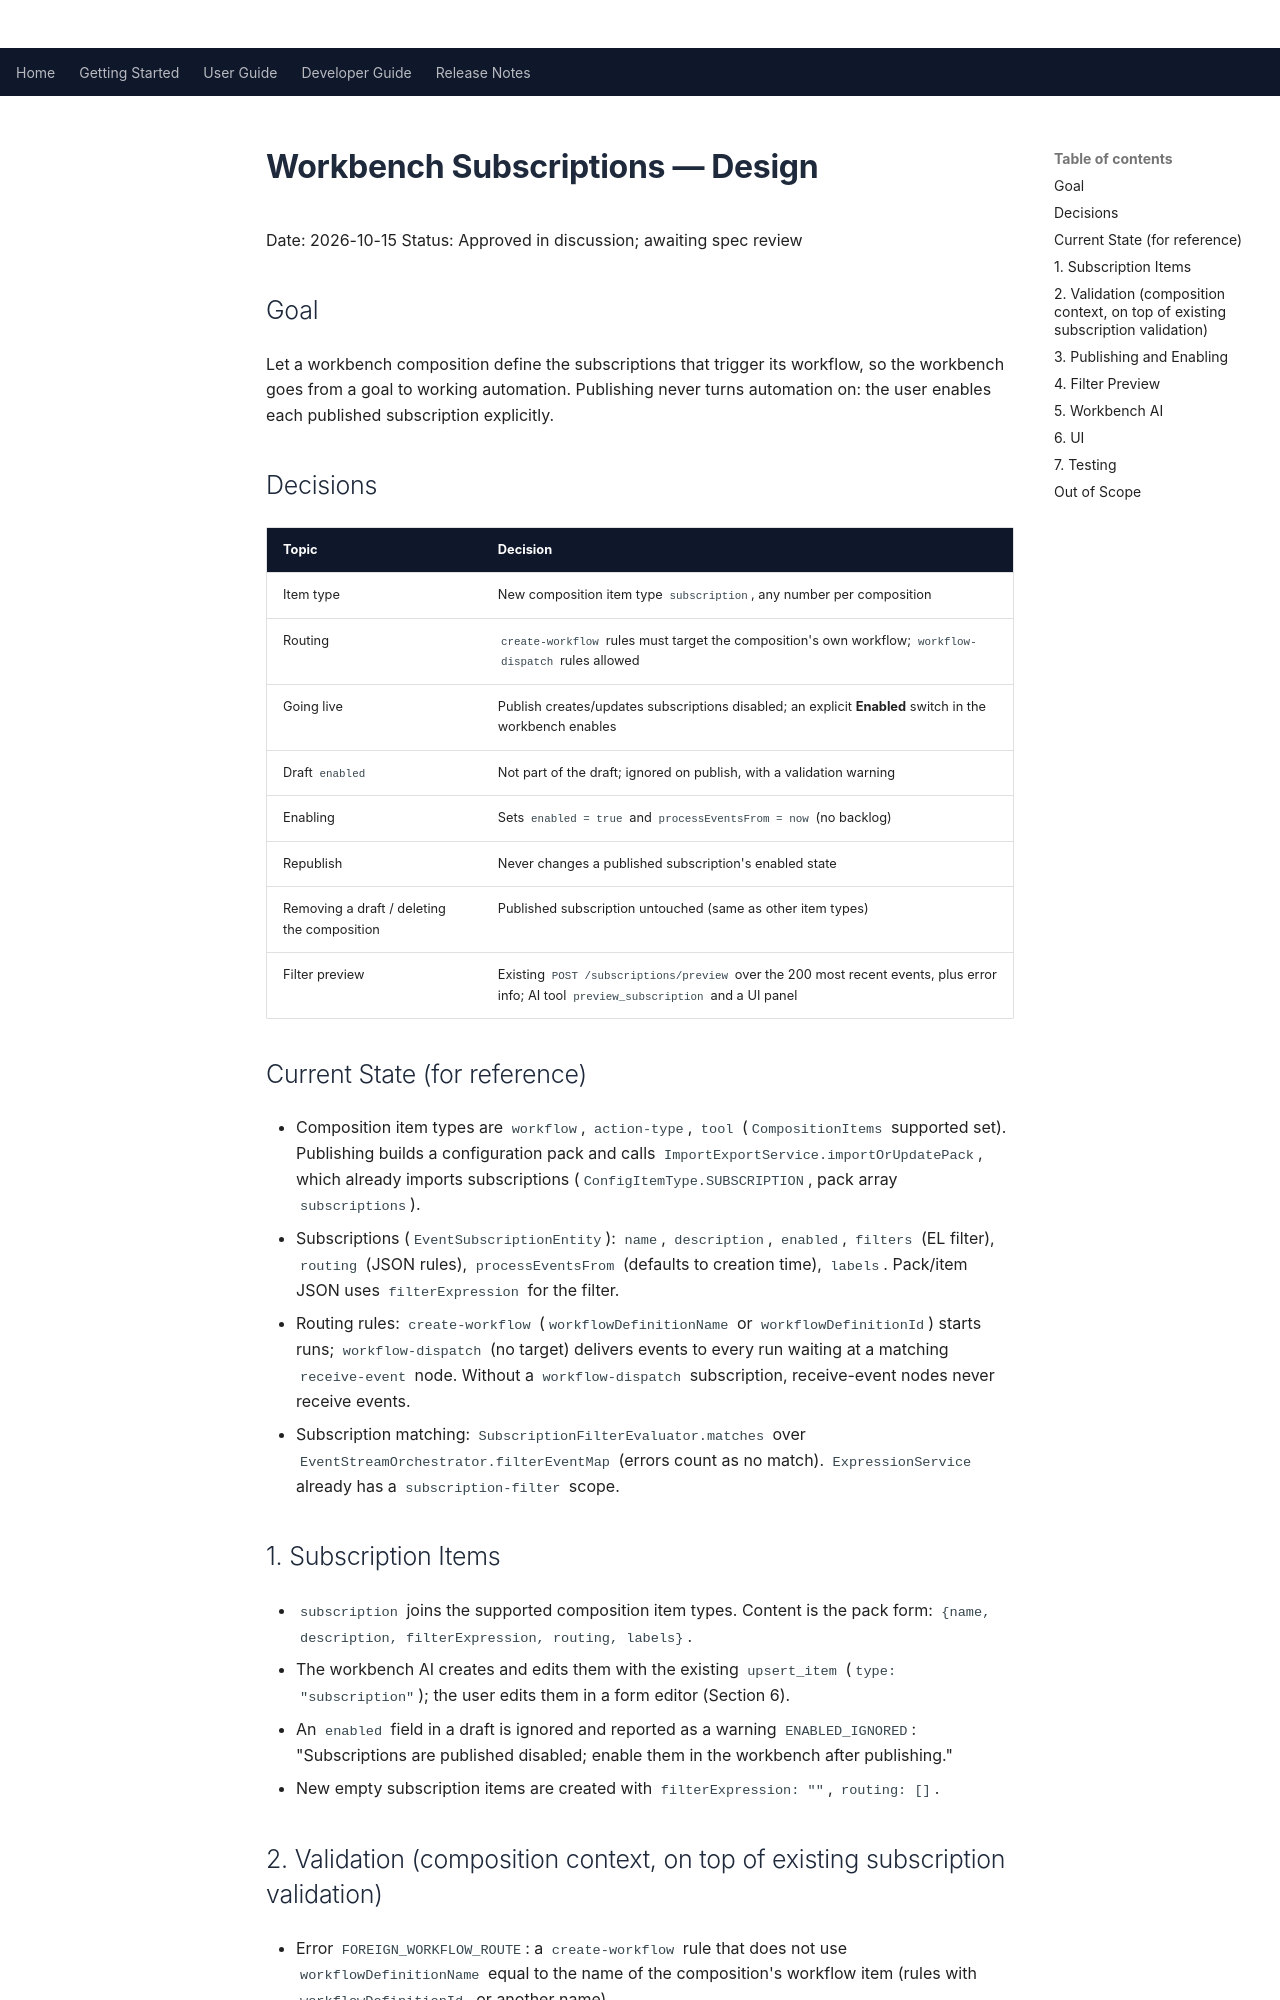

repository: Apitomy/apitomy-axiom · page: superpowers/specs/2026-10-15-workbench-subscriptions-design.html · generator: mkdocs

# Workbench Subscriptions — Design

Date: 2026-10-15
Status: Approved in discussion; awaiting spec review

## Goal

Let a workbench composition define the subscriptions that trigger its workflow, so the workbench goes from a
goal to working automation. Publishing never turns automation on: the user enables each published
subscription explicitly.

## Decisions

| Topic | Decision |
|-------|----------|
| Item type | New composition item type `subscription`, any number per composition |
| Routing | `create-workflow` rules must target the composition's own workflow; `workflow-dispatch` rules allowed |
| Going live | Publish creates/updates subscriptions disabled; an explicit **Enabled** switch in the workbench enables |
| Draft `enabled` | Not part of the draft; ignored on publish, with a validation warning |
| Enabling | Sets `enabled = true` and `processEventsFrom = now` (no backlog) |
| Republish | Never changes a published subscription's enabled state |
| Removing a draft / deleting the composition | Published subscription untouched (same as other item types) |
| Filter preview | Existing `POST /subscriptions/preview` over the 200 most recent events, plus error info; AI tool `preview_subscription` and a UI panel |

## Current State (for reference)

- Composition item types are `workflow`, `action-type`, `tool` (`CompositionItems` supported set). Publishing
  builds a configuration pack and calls `ImportExportService.importOrUpdatePack`, which already imports
  subscriptions (`ConfigItemType.SUBSCRIPTION`, pack array `subscriptions`).
- Subscriptions (`EventSubscriptionEntity`): `name`, `description`, `enabled`, `filters` (EL filter),
  `routing` (JSON rules), `processEventsFrom` (defaults to creation time), `labels`. Pack/item JSON uses
  `filterExpression` for the filter.
- Routing rules: `create-workflow` (`workflowDefinitionName` or `workflowDefinitionId`) starts runs;
  `workflow-dispatch` (no target) delivers events to every run waiting at a matching `receive-event` node.
  Without a `workflow-dispatch` subscription, receive-event nodes never receive events.
- Subscription matching: `SubscriptionFilterEvaluator.matches` over `EventStreamOrchestrator.filterEventMap`
  (errors count as no match). `ExpressionService` already has a `subscription-filter` scope.

## 1. Subscription Items

- `subscription` joins the supported composition item types. Content is the pack form:
  `{name, description, filterExpression, routing, labels}`.
- The workbench AI creates and edits them with the existing `upsert_item` (`type: "subscription"`); the user
  edits them in a form editor (Section 6).
- An `enabled` field in a draft is ignored and reported as a warning `ENABLED_IGNORED`: "Subscriptions are
  published disabled; enable them in the workbench after publishing."
- New empty subscription items are created with `filterExpression: ""`, `routing: []`.
